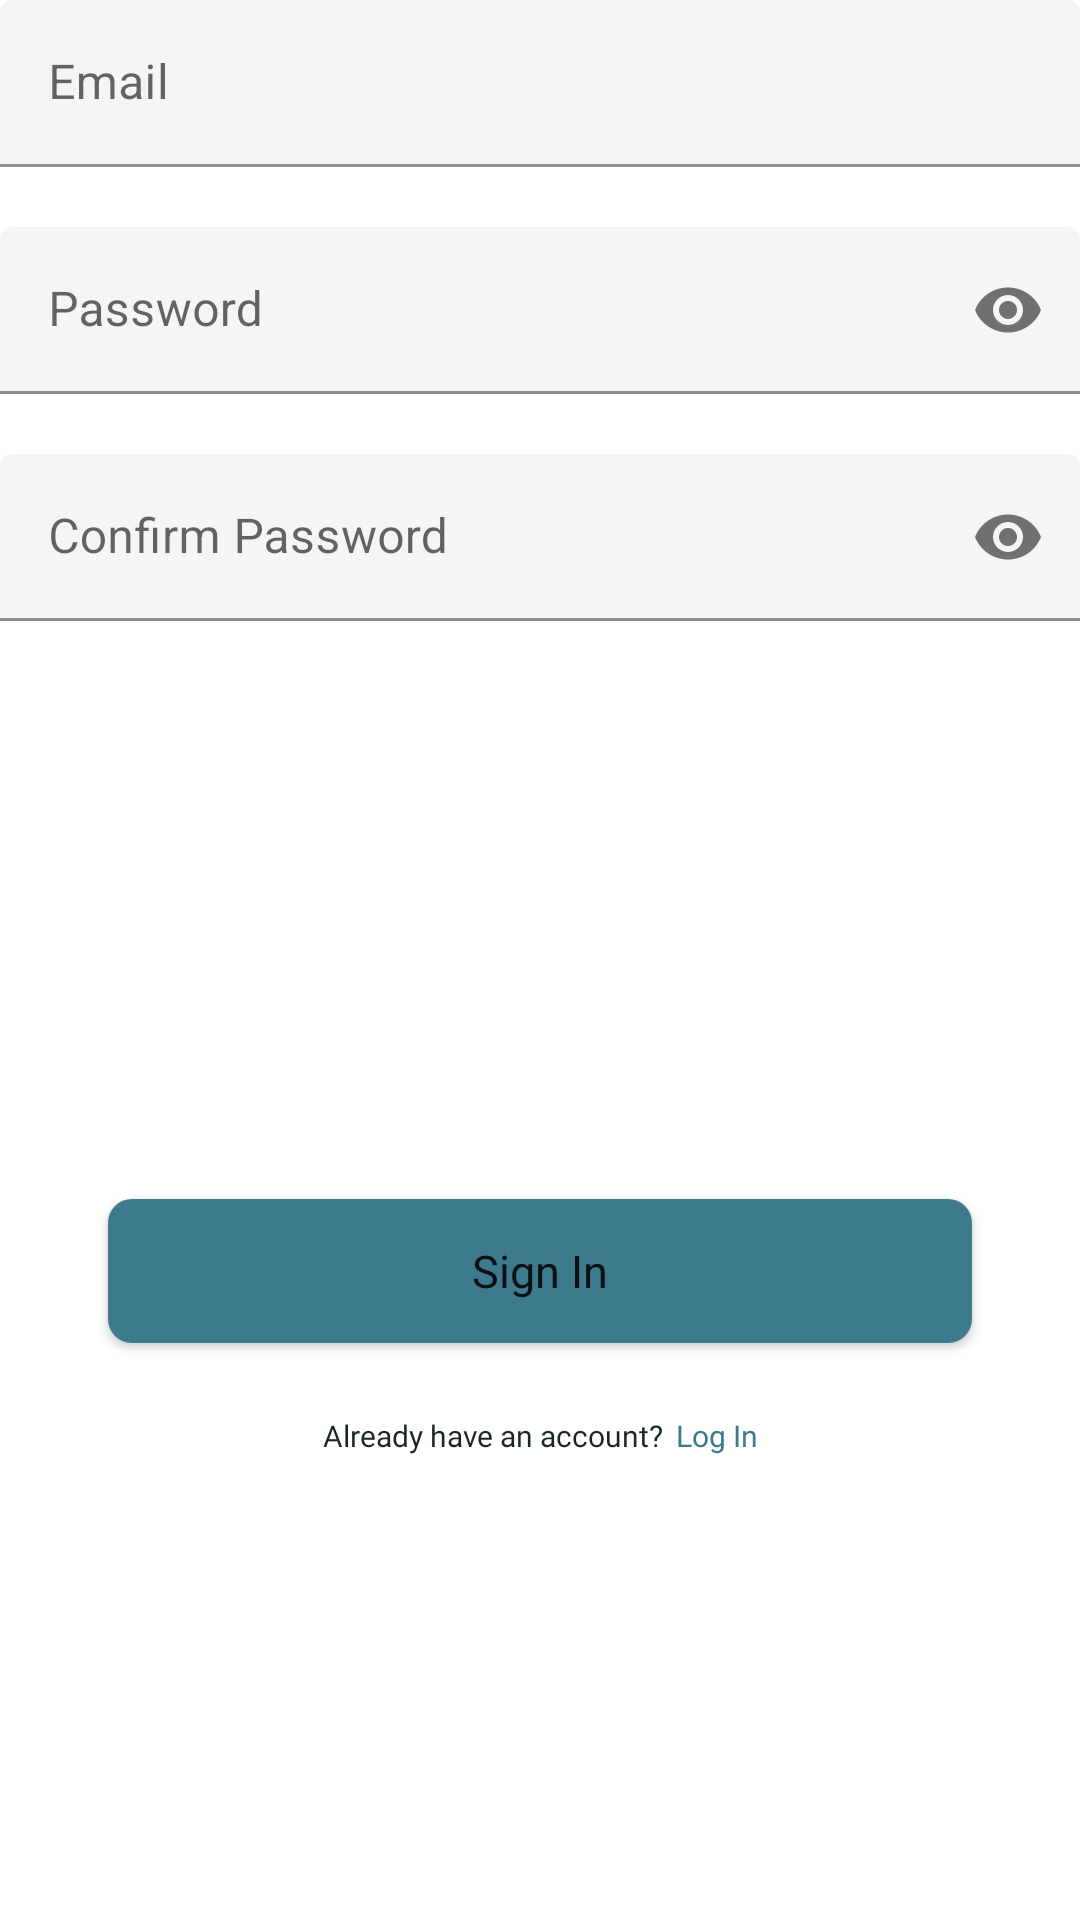

Write the Android layout XML for this screen, with the resource values it uses.
<!-- AndroidManifest.xml: application theme Theme.BlueOceanDive -->
<!-- res/layout/fragment_sign_in.xml -->
<?xml version="1.0" encoding="utf-8"?>
<androidx.constraintlayout.widget.ConstraintLayout xmlns:android="http://schemas.android.com/apk/res/android"
    android:layout_width="match_parent"
    android:layout_height="match_parent"
    xmlns:app="http://schemas.android.com/apk/res-auto">

    <com.google.android.material.textfield.TextInputLayout
        android:id="@+id/tl_email"
        android:layout_width="match_parent"
        android:layout_height="wrap_content"
        app:boxBackgroundColor="@color/gray"
        app:hintTextColor="@color/hint"
        android:hint="Email"
        app:layout_constraintTop_toTopOf="parent">

        <com.google.android.material.textfield.TextInputEditText
            android:id="@+id/te_email"
            android:layout_width="match_parent"
            android:layout_height="wrap_content" />

    </com.google.android.material.textfield.TextInputLayout>

    <com.google.android.material.textfield.TextInputLayout
        android:id="@+id/et_password_layout"
        android:layout_width="match_parent"
        android:layout_height="wrap_content"
        android:layout_marginTop="20dp"
        android:hint="Password"
        app:boxBackgroundColor="@color/gray"
        app:hintTextColor="@color/hint"
        app:endIconMode="password_toggle"
        app:layout_constraintTop_toBottomOf="@id/tl_email">

        <com.google.android.material.textfield.TextInputEditText
            android:id="@+id/et_password"
            android:layout_width="match_parent"
            android:layout_height="wrap_content"
            android:inputType="textPassword" />

    </com.google.android.material.textfield.TextInputLayout>

    <com.google.android.material.textfield.TextInputLayout
        android:id="@+id/et_confirm_password_layout"
        android:layout_width="match_parent"
        android:layout_height="wrap_content"
        android:layout_marginTop="20dp"
        android:hint="Confirm Password"
        app:boxBackgroundColor="@color/gray"
        app:hintTextColor="@color/hint"
        app:endIconMode="password_toggle"
        app:layout_constraintTop_toBottomOf="@id/et_password_layout">

        <com.google.android.material.textfield.TextInputEditText
            android:id="@+id/et_confirm_password"
            android:layout_width="match_parent"
            android:layout_height="wrap_content"
            android:inputType="textPassword" />

    </com.google.android.material.textfield.TextInputLayout>

    <Button
        android:id="@+id/btn_sign_in"
        android:layout_width="0dp"
        android:layout_height="wrap_content"
        app:backgroundTint="@color/primary"
        android:layout_marginHorizontal="36dp"
        android:textAllCaps="false"
        android:background="@drawable/background_rounded_tosca_8"
        android:paddingVertical="4dp"
        android:textSize="15sp"
        android:fontFamily="@font/poppins_medium"
        android:text="Sign In"
        app:layout_constraintTop_toBottomOf="@id/et_confirm_password_layout"
        app:layout_constraintBottom_toBottomOf="parent"
        app:layout_constraintStart_toStartOf="parent"
        app:layout_constraintEnd_toEndOf="parent" />

    <TextView
        android:id="@+id/tv_already_have_account"
        android:layout_width="wrap_content"
        android:layout_height="wrap_content"
        android:layout_marginTop="24dp"
        android:fontFamily="@font/poppins_regular"
        android:textSize="10sp"
        android:textColor="@color/blackSecondary"
        android:text="Already have an account?"
        app:layout_constraintHorizontal_chainStyle="packed"
        app:layout_constraintTop_toBottomOf="@id/btn_sign_in"
        app:layout_constraintStart_toStartOf="parent"
        app:layout_constraintEnd_toStartOf="@id/tv_go_to_login" />

    <TextView
        android:id="@+id/tv_go_to_login"
        android:layout_width="wrap_content"
        android:layout_height="wrap_content"
        android:layout_marginTop="24dp"
        android:layout_marginStart="4dp"
        android:text="Log In"
        android:fontFamily="@font/poppins_regular"
        android:textSize="10sp"
        android:textColor="@color/primary"
        app:layout_constraintTop_toBottomOf="@id/btn_sign_in"
        app:layout_constraintStart_toEndOf="@id/tv_already_have_account"
        app:layout_constraintEnd_toEndOf="parent"/>

    <ProgressBar
        android:id="@+id/loading"
        android:layout_width="wrap_content"
        android:layout_height="wrap_content"
        android:visibility="gone"
        app:layout_constraintTop_toTopOf="parent"
        app:layout_constraintStart_toStartOf="parent"
        app:layout_constraintEnd_toEndOf="parent"
        app:layout_constraintBottom_toBottomOf="parent" />

</androidx.constraintlayout.widget.ConstraintLayout>
<!-- resources referenced by this layout -->
<resources>
  <color name="blackSecondary">#172725</color>
  <color name="gray">#F5F5F5</color>
  <color name="hint">#A2A1A1</color>
  <color name="primary">#3E7A8E</color>
  <!-- drawable background_rounded_tosca_8 (drawable) -->
  <?xml version="1.0" encoding="utf-8"?>
  <shape android:shape="rectangle" xmlns:android="http://schemas.android.com/apk/res/android">
      <solid android:color="@color/tosca" />
      <corners android:radius="8dp" />
  </shape>
  <style name="Theme.BlueOceanDive" parent="Theme.MaterialComponents.DayNight.NoActionBar">
          
          <item name="colorPrimary">@color/purple_500</item>
          <item name="colorPrimaryVariant">@color/purple_700</item>
          <item name="colorOnPrimary">@color/white</item>
          
          <item name="colorSecondary">@color/teal_200</item>
          <item name="colorSecondaryVariant">@color/teal_700</item>
          <item name="colorOnSecondary">@color/black</item>
          
          <item name="android:statusBarColor">@color/primary</item>
          
      </style>
  <color name="tosca">#00C4B8</color>
  <color name="purple_500">#FF6200EE</color>
  <color name="purple_700">#FF3700B3</color>
  <color name="white">#FFFFFFFF</color>
  <color name="teal_200">#FF03DAC5</color>
  <color name="teal_700">#FF018786</color>
  <color name="black">#FF000000</color>
</resources>
